11-way image classification set "splitted version" from GitHub (YusrilHasanuddin/CILD-Common-Indonesian-Leaf-Dataset); label vocabulary: belimbing wuluh leaf, jambu biji, jeruk, jeruk nipis, kemangi, lidah buaya, nangka, pandan leaf, pepaya, seledri, sirih.

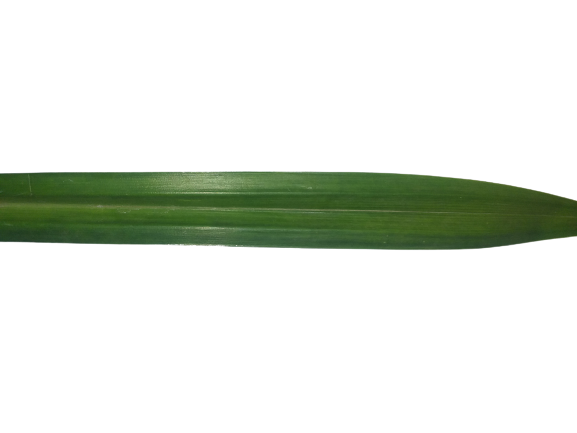
Label: pandan leaf

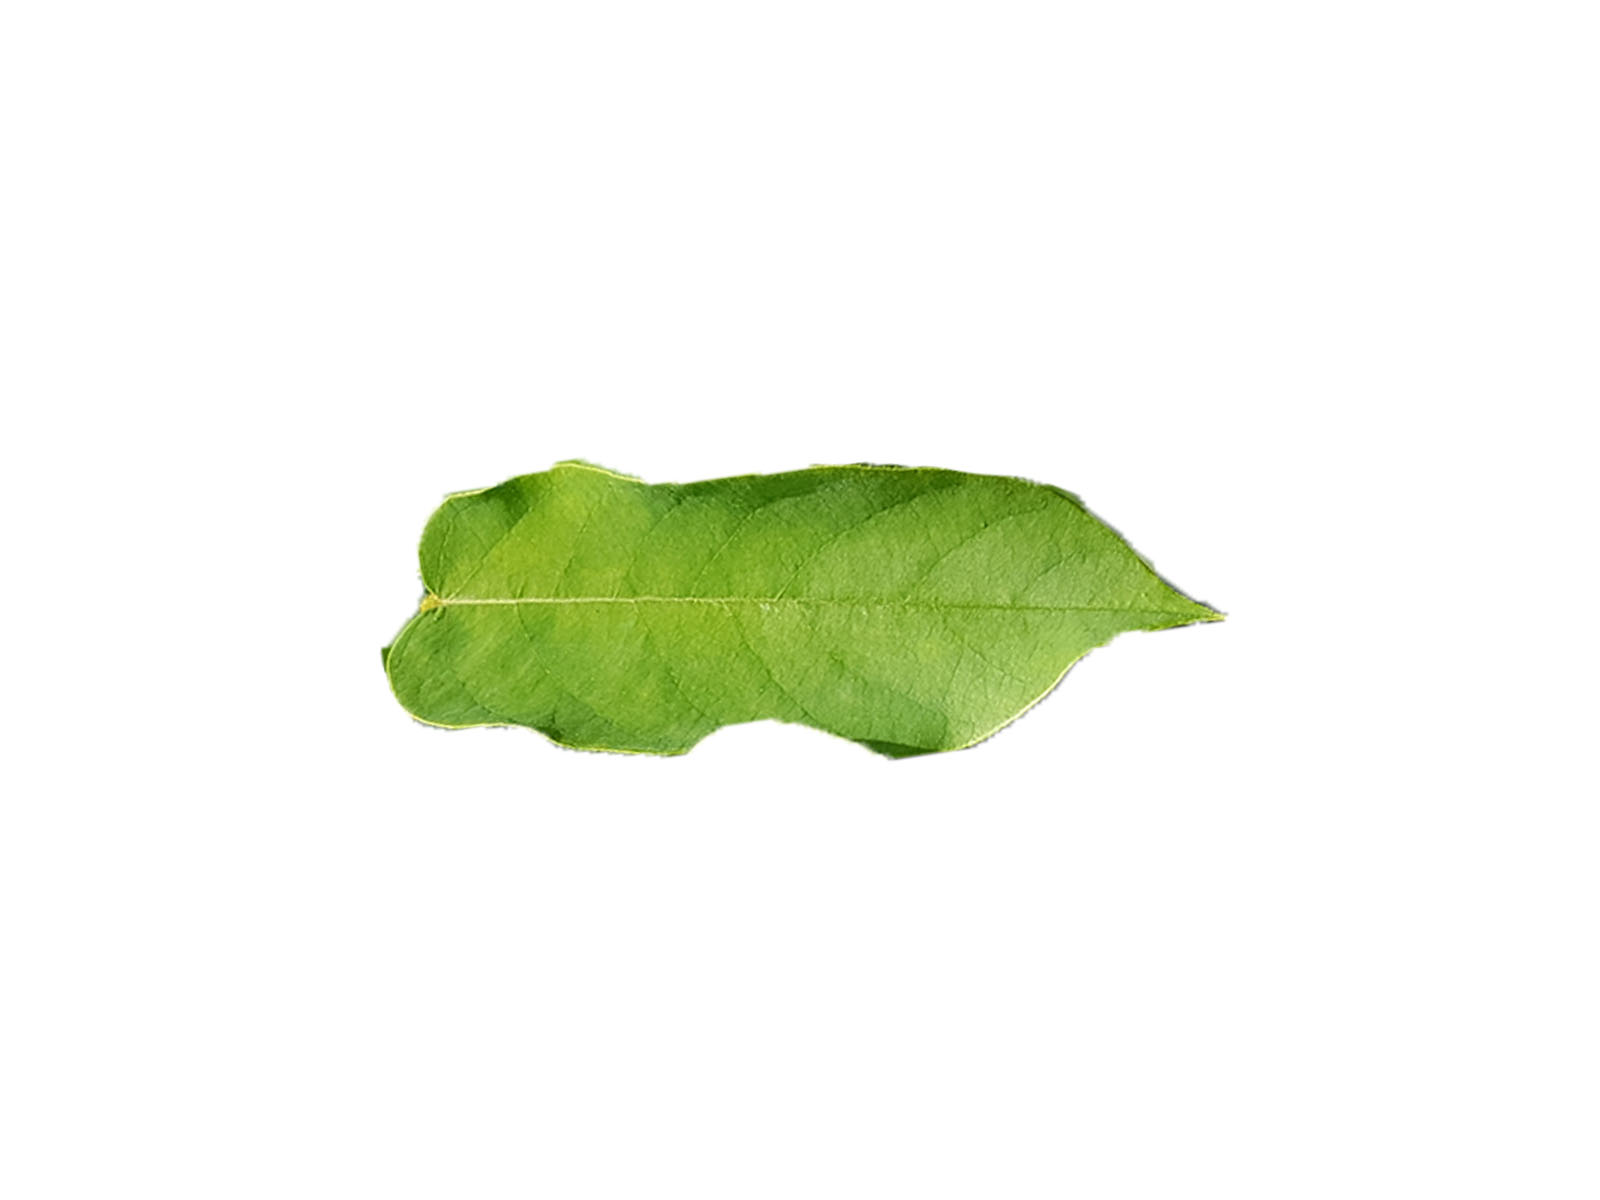
Label: belimbing wuluh leaf

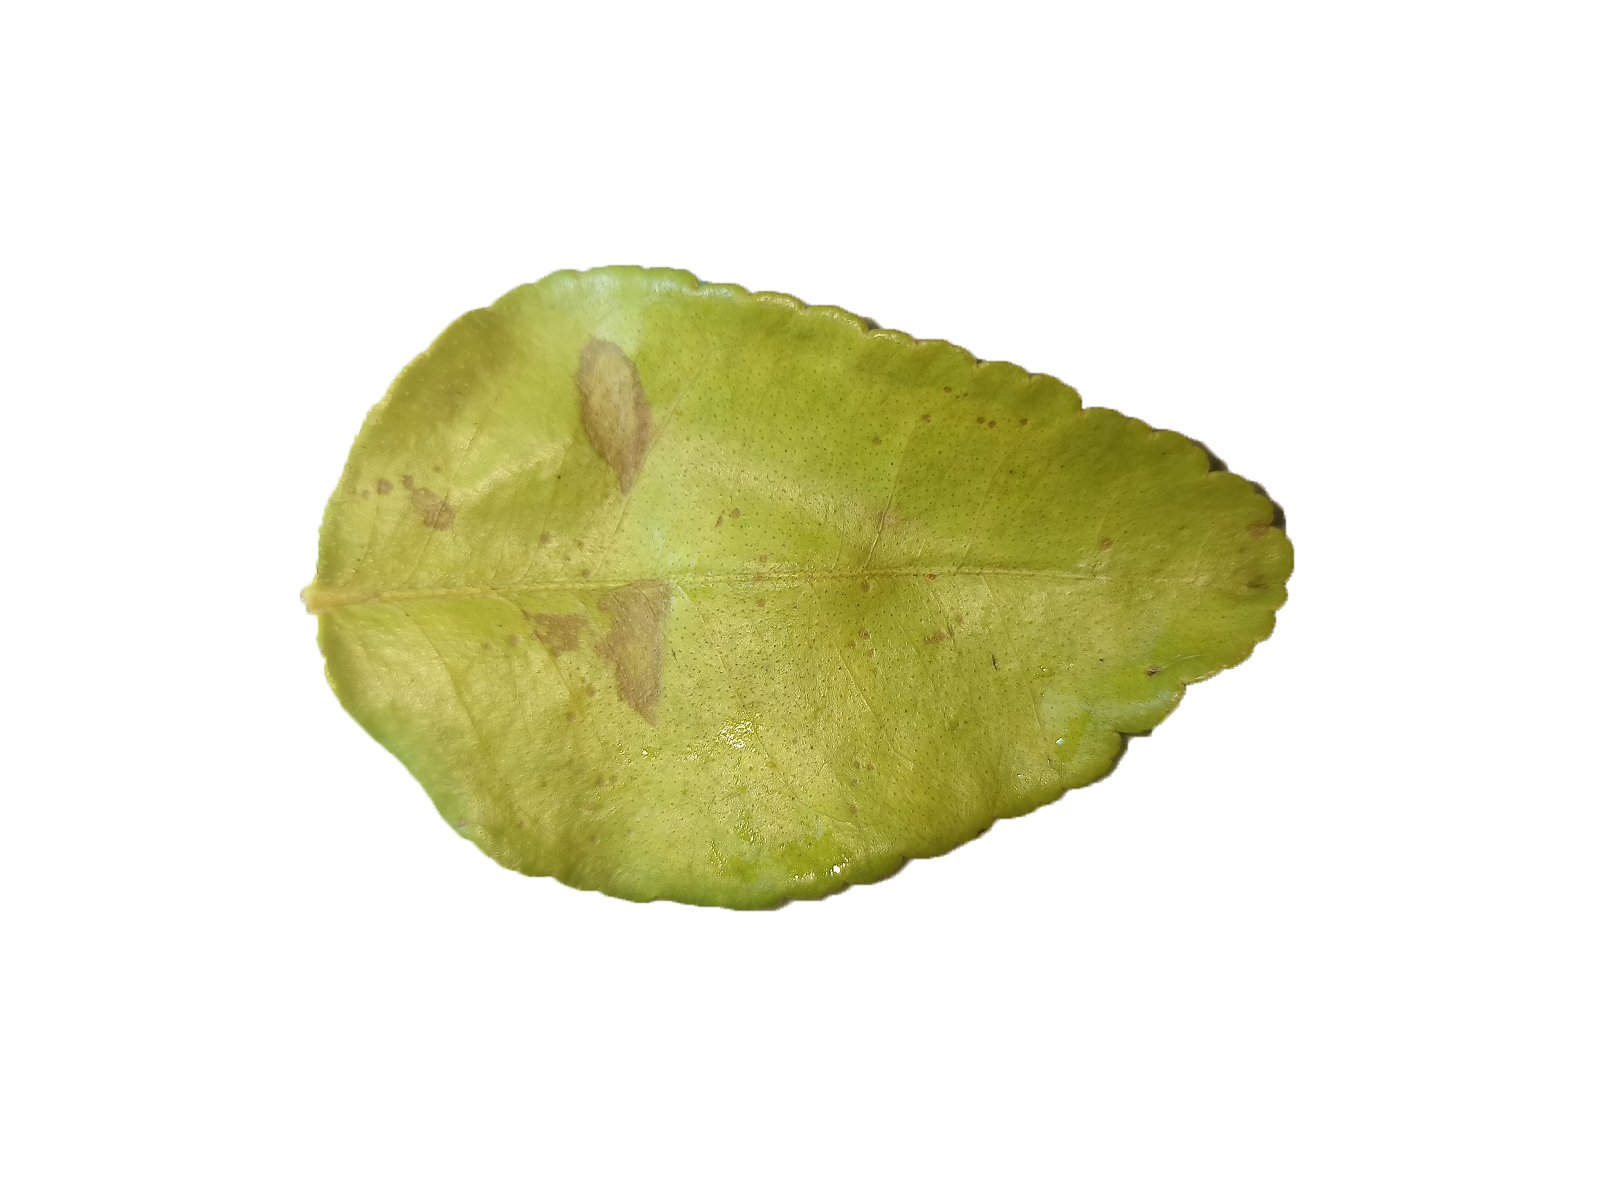
Label: jeruk nipis

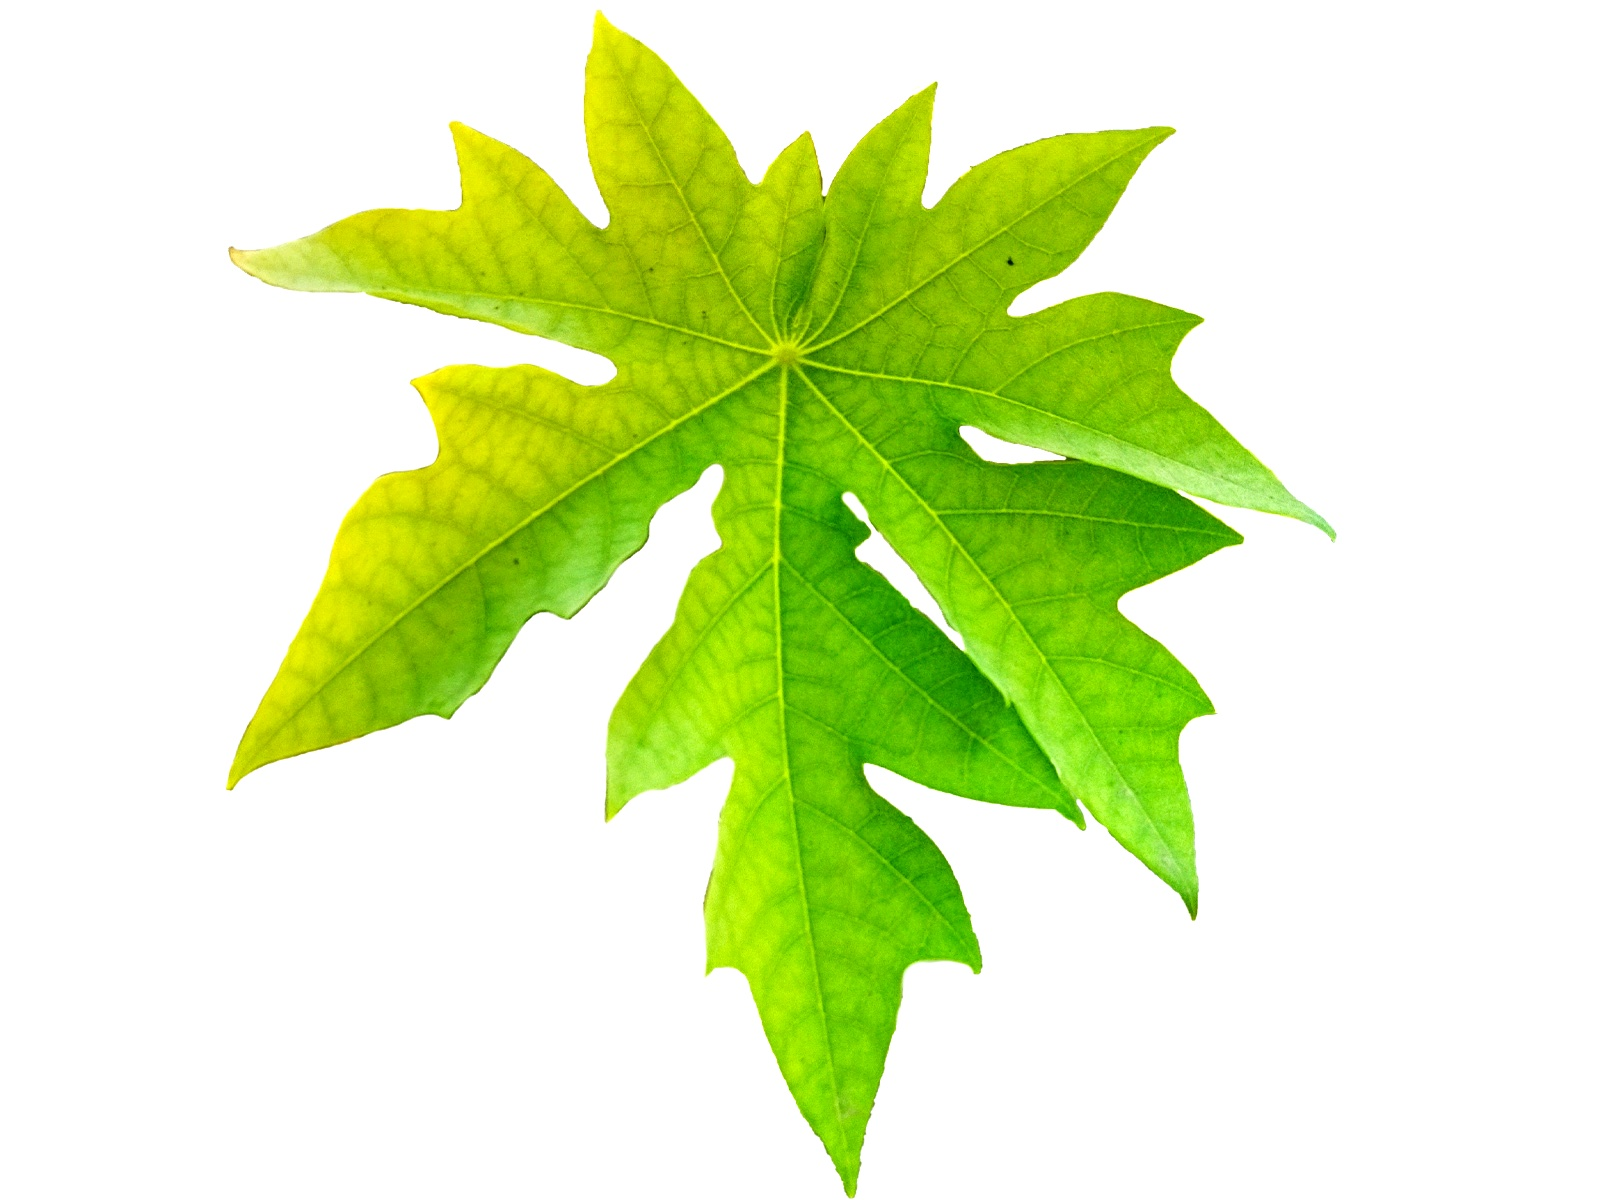
Label: pepaya

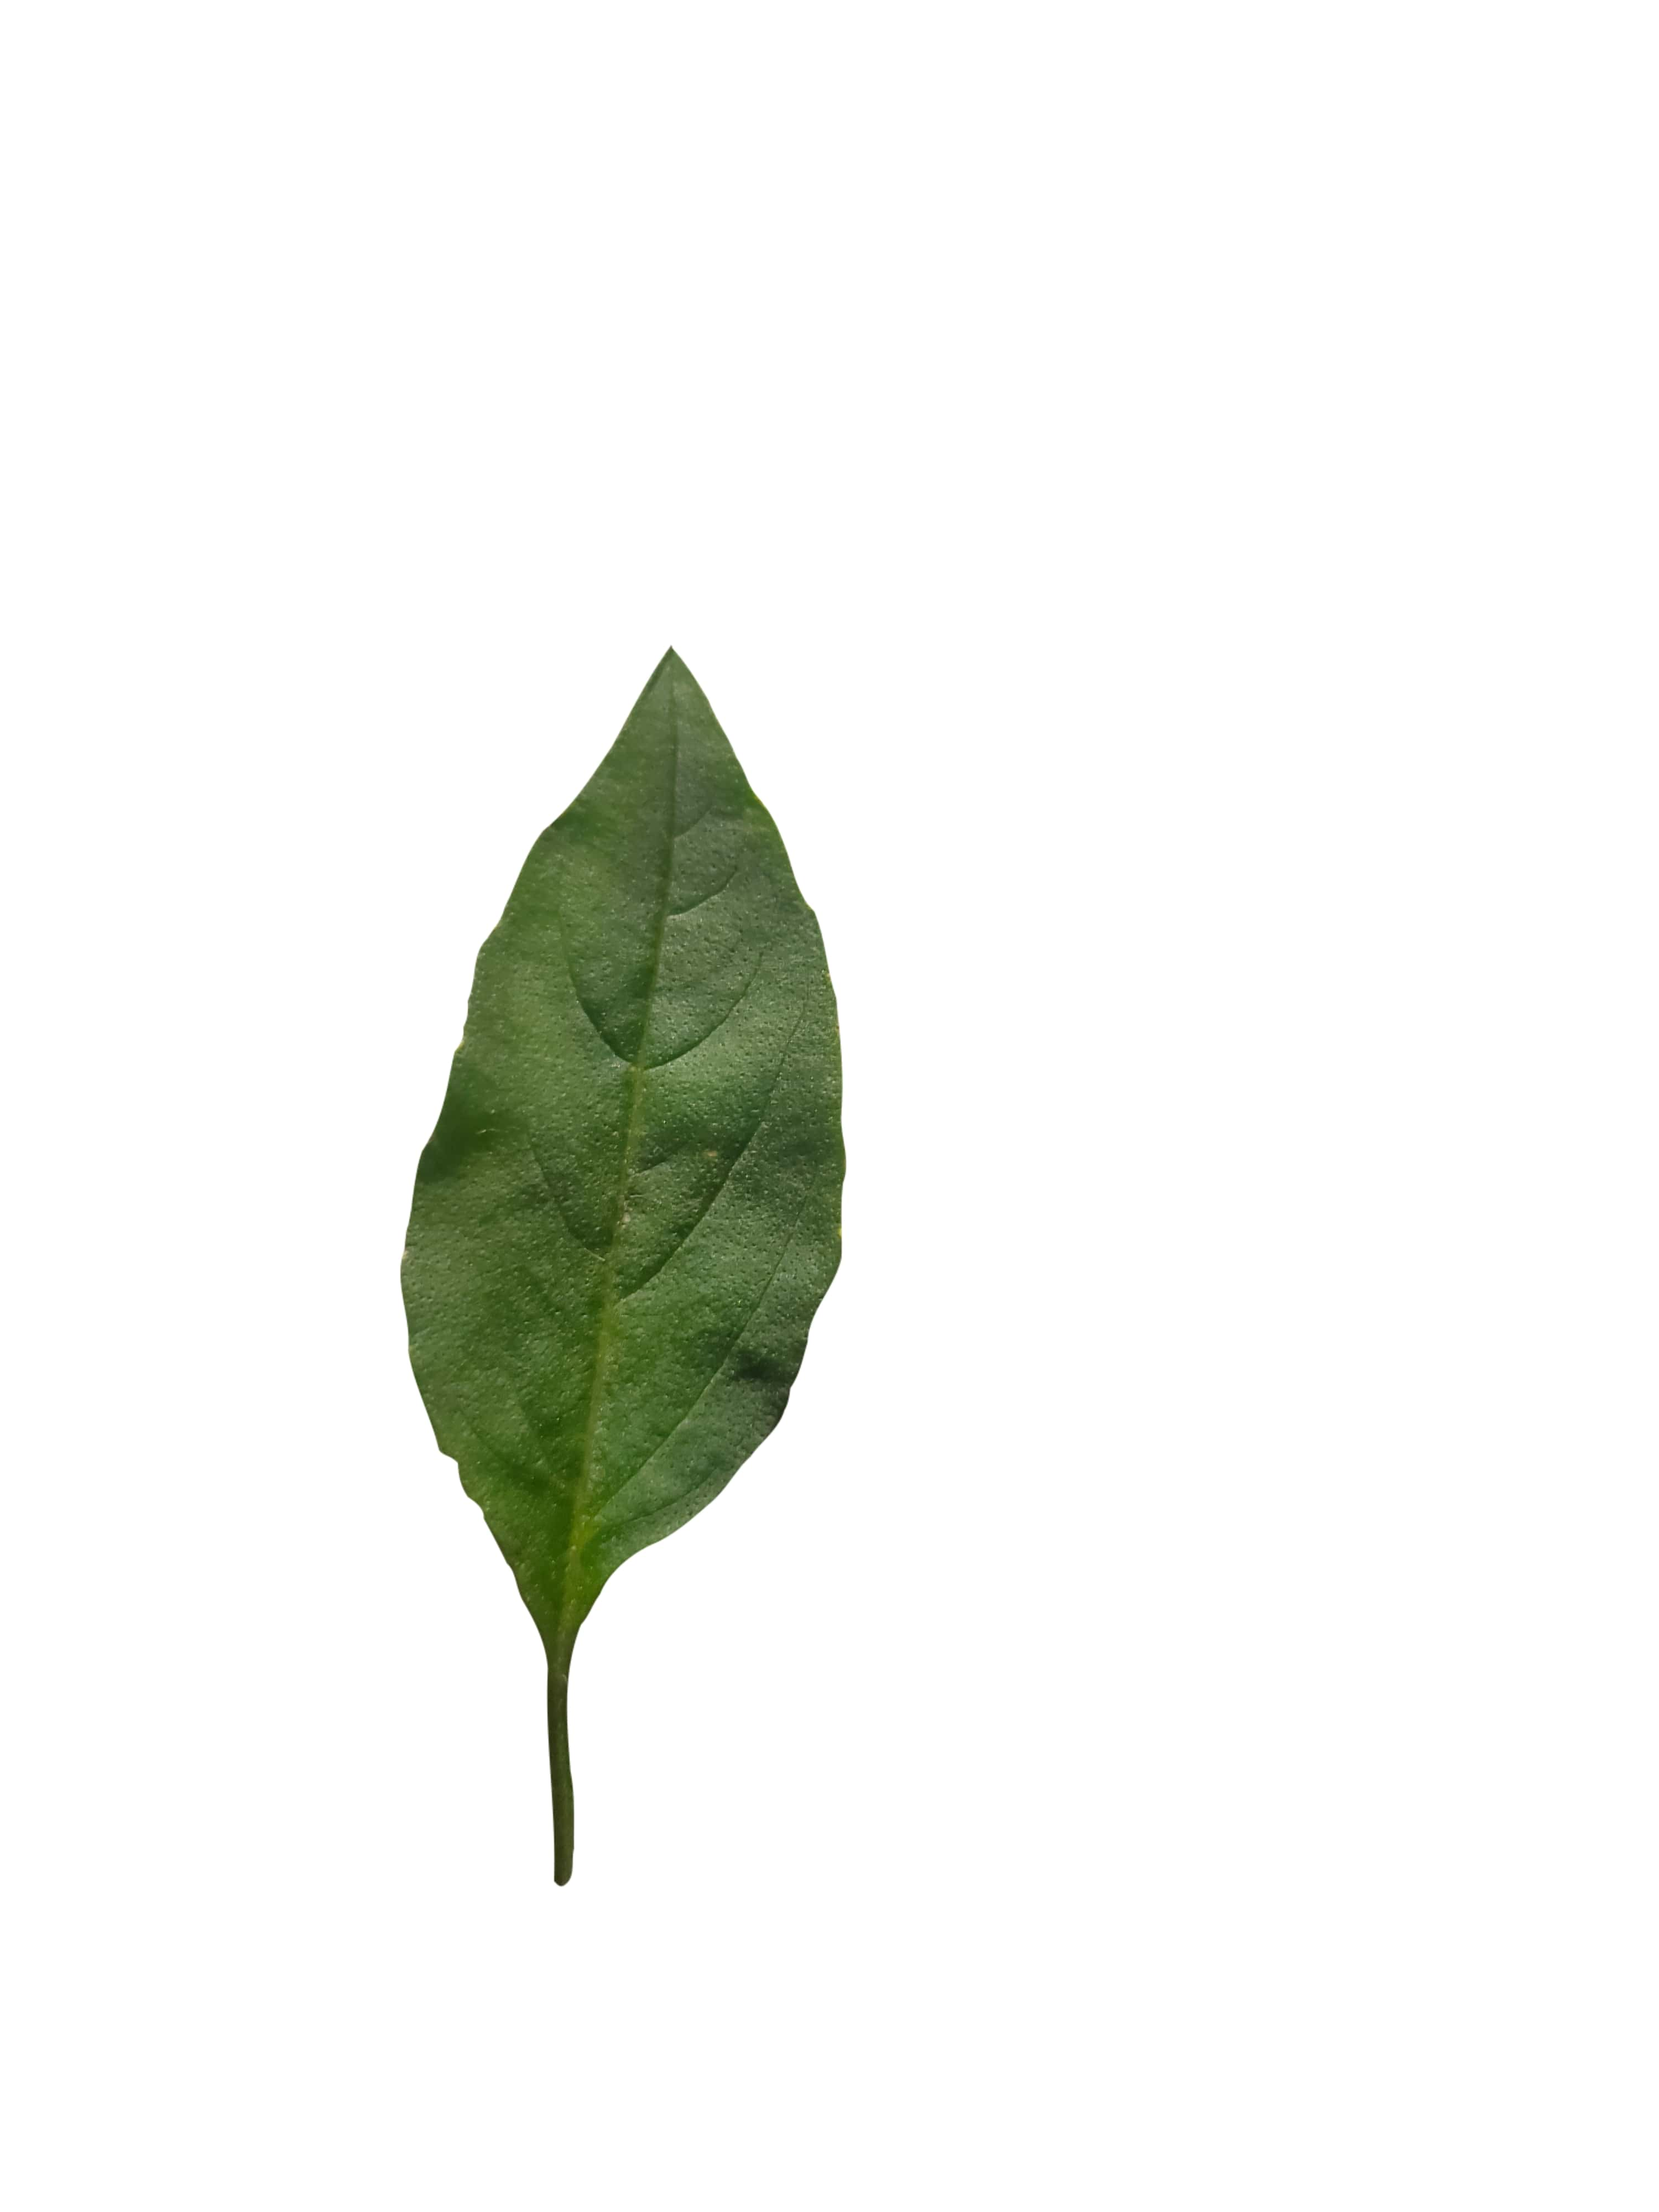
Label: kemangi

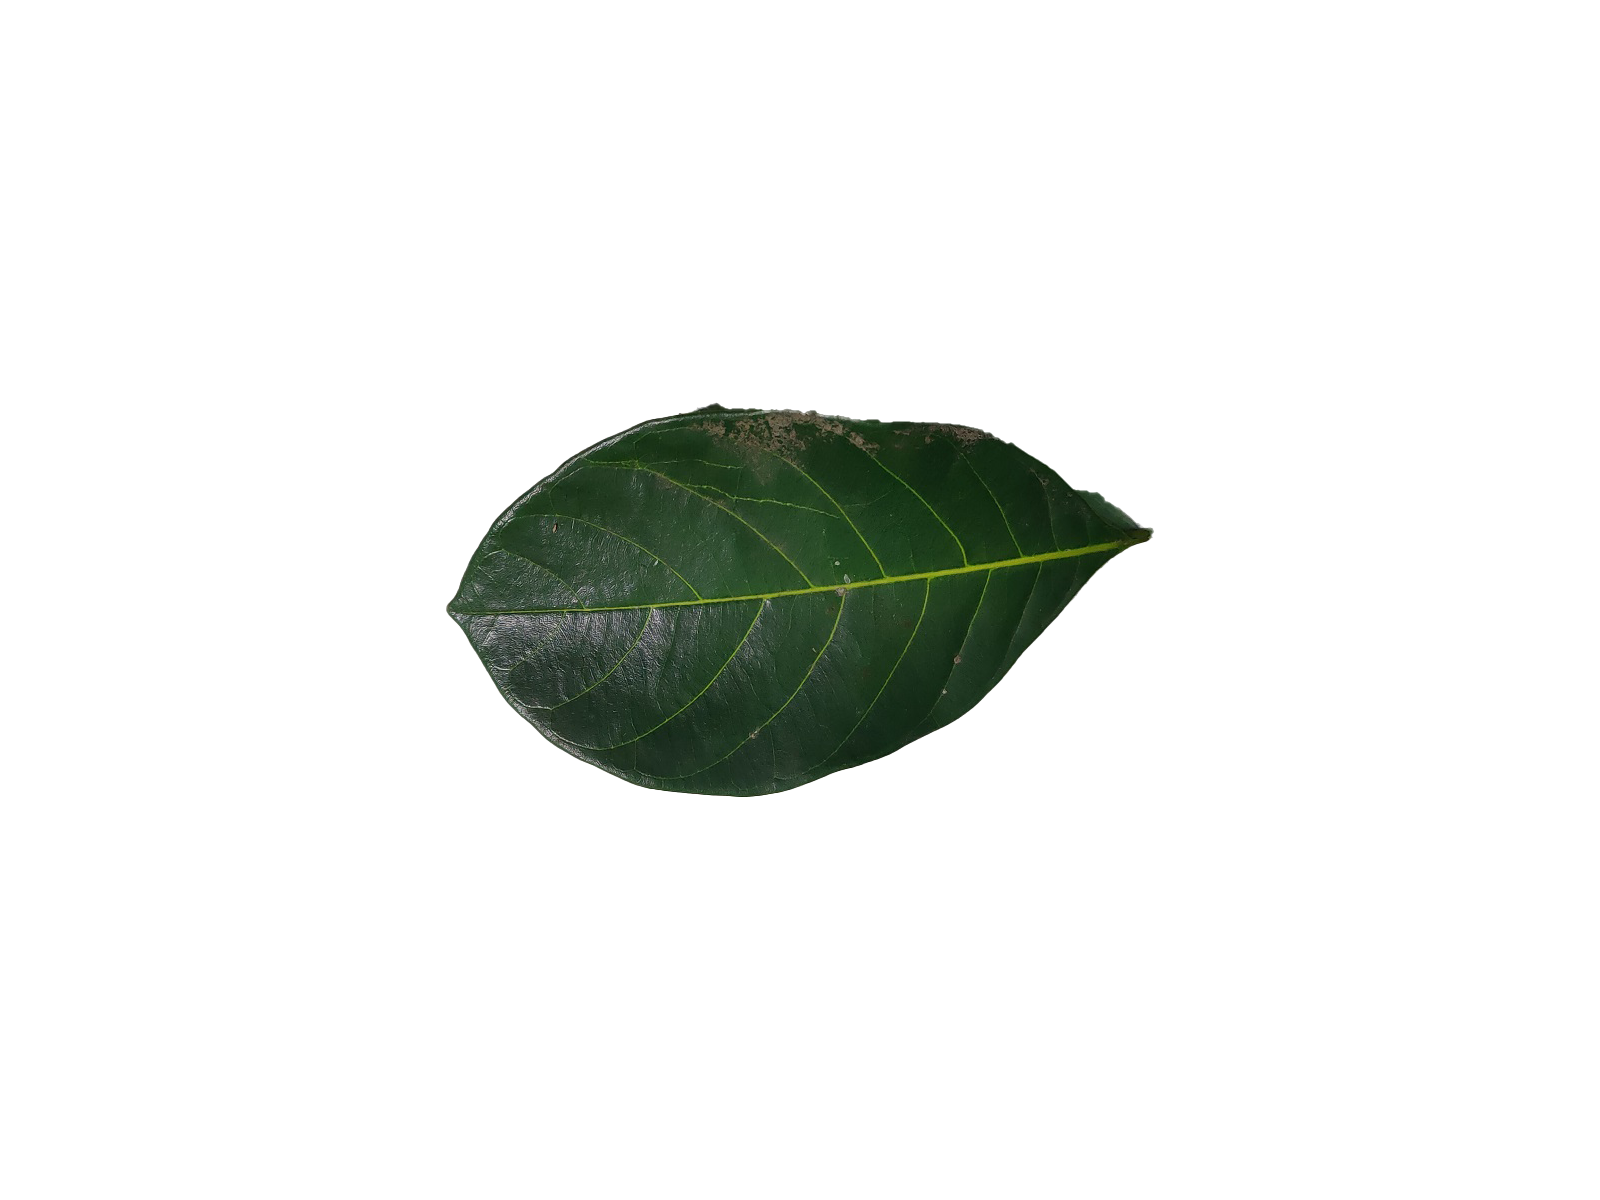
Label: nangka
